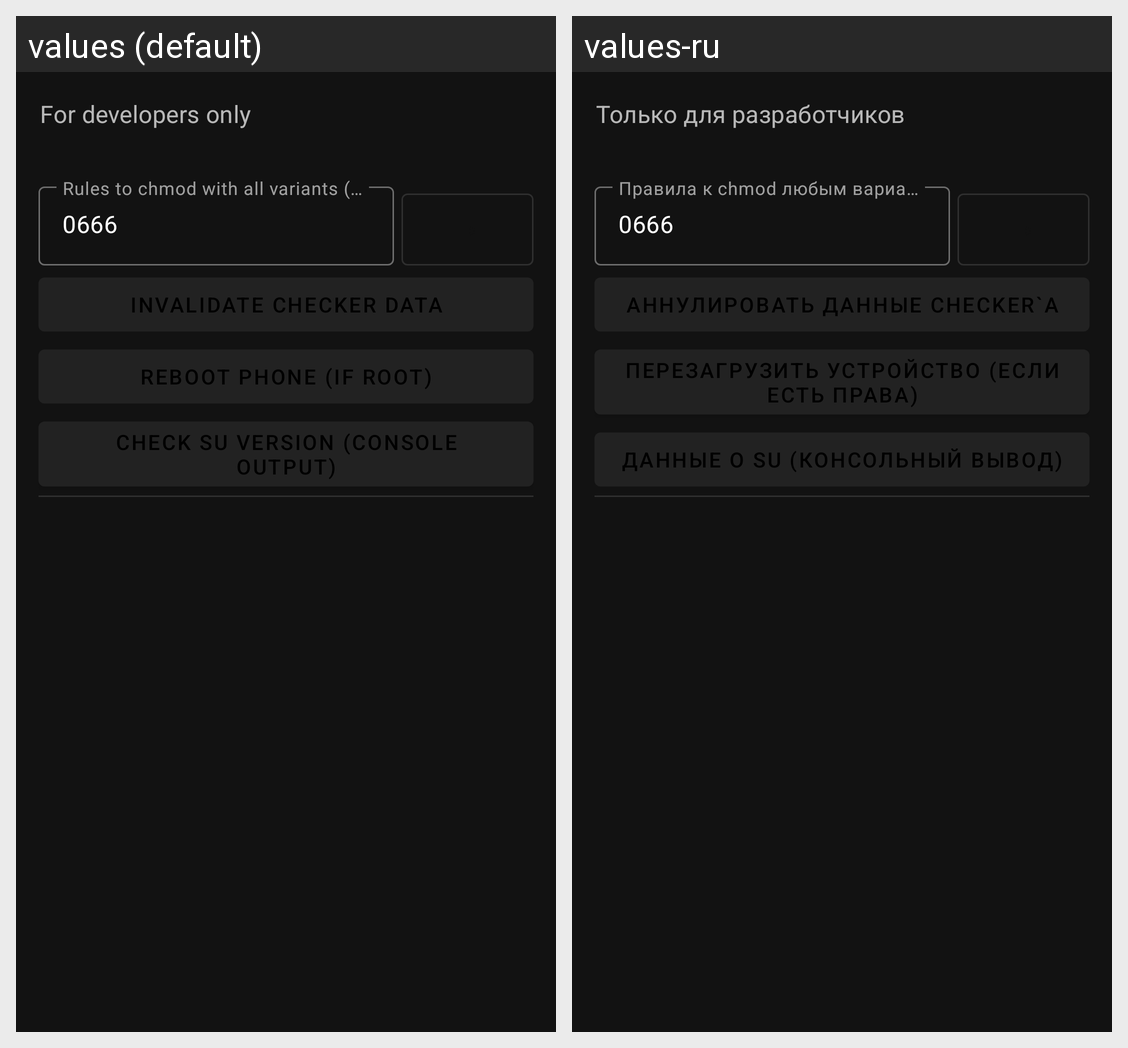

This grid shows one Android layout under two languages. Give, for every string resource on the screen, its name, the default text and each shown locale's text.
Android screen res/layout/activity_dev.xml rendered under 2 locales, left to right: values (default), values-ru. Device: Nexus 5 (rendered at 1080×1920; each locale shown at half size, 540×960, under a caption strip naming it); theme AppTheme.
Strings drawn on this screen, with the default value and each locale's value (text and hints the layout hard-codes, and strings that could not be matched under every locale, appear in the picture but are not listed):

devscription
  values: For developers only
  values-ru: Только для разработчиков

chmod_rules
  values: Rules to chmod with all variants (Debug)
  values-ru: Правила к chmod любым вариантом

invalidate
  values: Invalidate checker data
  values-ru: Аннулировать данные Checker`а

reboot
  values: Reboot phone (If root)
  values-ru: Перезагрузить устройство (Если есть права)

su_version
  values: Check su version (Console output)
  values-ru: Данные о su (Консольный вывод)
